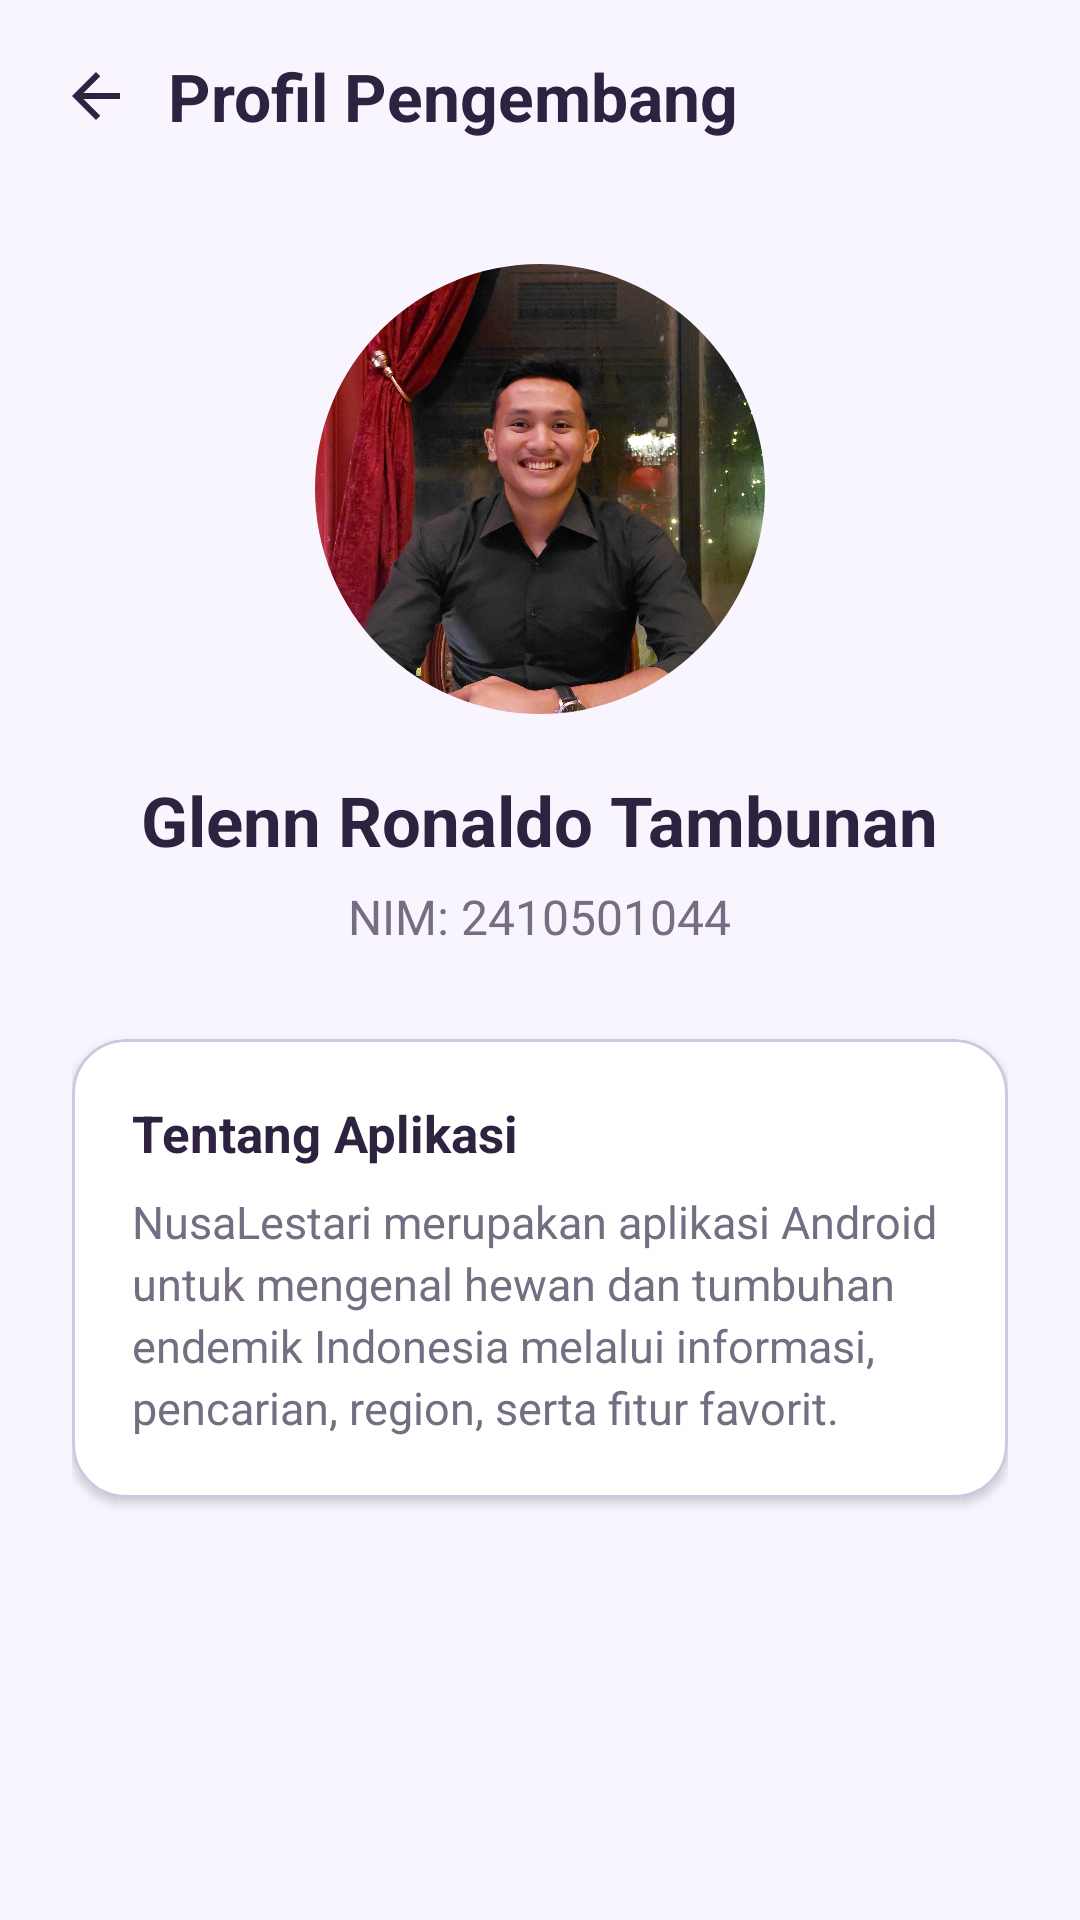

Here is an Android app screen rendered from its layout file. Give the layout XML and the strings, colors and styles it references.
<!-- AndroidManifest.xml: application theme Theme.NusaLestari -->
<!-- res/layout/activity_profile.xml -->
<?xml version="1.0" encoding="utf-8"?>

<androidx.constraintlayout.widget.ConstraintLayout xmlns:android="http://schemas.android.com/apk/res/android"
    xmlns:app="http://schemas.android.com/apk/res-auto"
    android:id="@+id/main"
    android:layout_width="match_parent"
    android:layout_height="match_parent"
    android:background="@color/screen_background">

    <LinearLayout
        android:id="@+id/top_bar_profile"
        android:layout_width="0dp"
        android:layout_height="64dp"
        android:gravity="center_vertical"
        android:orientation="horizontal"
        android:paddingStart="8dp"
        android:paddingEnd="16dp"
        app:layout_constraintEnd_toEndOf="parent"
        app:layout_constraintStart_toStartOf="parent"
        app:layout_constraintTop_toTopOf="parent">

        <ImageButton
            android:id="@+id/btn_back_profile"
            android:layout_width="48dp"
            android:layout_height="48dp"
            android:background="?attr/selectableItemBackgroundBorderless"
            android:contentDescription="Kembali"
            android:padding="12dp"
            android:src="@drawable/ic_arrow_back"
            android:tint="@color/on_surface" />

        <TextView
            android:layout_width="wrap_content"
            android:layout_height="wrap_content"
            android:text="Profil Pengembang"
            android:textColor="@color/on_surface"
            android:textSize="22sp"
            android:textStyle="bold" />

    </LinearLayout>

    <ScrollView
        android:layout_width="0dp"
        android:layout_height="0dp"
        android:fillViewport="true"
        app:layout_constraintBottom_toBottomOf="parent"
        app:layout_constraintEnd_toEndOf="parent"
        app:layout_constraintStart_toStartOf="parent"
        app:layout_constraintTop_toBottomOf="@id/top_bar_profile">

        <LinearLayout
            android:layout_width="match_parent"
            android:layout_height="wrap_content"
            android:gravity="center_horizontal"
            android:orientation="vertical"
            android:padding="24dp">

            <com.google.android.material.imageview.ShapeableImageView
                android:layout_width="150dp"
                android:layout_height="150dp"
                android:contentDescription="Foto Glenn Ronaldo Tambunan"
                android:scaleType="centerCrop"
                android:src="@drawable/foto_glenn"
                app:shapeAppearanceOverlay="@style/CircleProfileImage" />

            <TextView
                android:layout_width="wrap_content"
                android:layout_height="wrap_content"
                android:layout_marginTop="20dp"
                android:text="Glenn Ronaldo Tambunan"
                android:textColor="@color/on_surface"
                android:textSize="23sp"
                android:textStyle="bold" />

            <TextView
                android:layout_width="wrap_content"
                android:layout_height="wrap_content"
                android:layout_marginTop="6dp"
                android:text="NIM: 2410501044"
                android:textColor="@color/on_surface_variant"
                android:textSize="16sp" />

            <com.google.android.material.card.MaterialCardView
                android:layout_width="match_parent"
                android:layout_height="wrap_content"
                android:layout_marginTop="30dp"
                app:cardBackgroundColor="@color/surface"
                app:cardCornerRadius="18dp"
                app:cardElevation="2dp"
                app:strokeColor="@color/outline"
                app:strokeWidth="1dp">

                <LinearLayout
                    android:layout_width="match_parent"
                    android:layout_height="wrap_content"
                    android:orientation="vertical"
                    android:padding="20dp">

                    <TextView
                        android:layout_width="wrap_content"
                        android:layout_height="wrap_content"
                        android:text="Tentang Aplikasi"
                        android:textColor="@color/on_surface"
                        android:textSize="17sp"
                        android:textStyle="bold" />

                    <TextView
                        android:layout_width="match_parent"
                        android:layout_height="wrap_content"
                        android:layout_marginTop="8dp"
                        android:text="NusaLestari merupakan aplikasi Android untuk mengenal hewan dan tumbuhan endemik Indonesia melalui informasi, pencarian, region, serta fitur favorit."
                        android:textColor="@color/on_surface_variant"
                        android:textSize="15sp"
                        android:lineSpacingExtra="3dp" />

                </LinearLayout>

            </com.google.android.material.card.MaterialCardView>

        </LinearLayout>

    </ScrollView>

</androidx.constraintlayout.widget.ConstraintLayout>
<!-- resources referenced by this layout -->
<resources>
  <color name="on_surface">#2D2340</color>
  <color name="on_surface_variant">#756E82</color>
  <color name="outline">#CFC7DD</color>
  <color name="screen_background">#F8F5FF</color>
  <color name="surface">#FFFFFF</color>
  <!-- drawable foto_glenn: jpeg bitmap (drawable-nodpi, 581772 bytes) -->
  <!-- drawable ic_arrow_back (drawable) -->
  <?xml version="1.0" encoding="utf-8"?>
  
  <vector xmlns:android="http://schemas.android.com/apk/res/android"
      android:width="24dp"
      android:height="24dp"
      android:viewportWidth="24"
      android:viewportHeight="24">
  
      <path
          android:fillColor="#FF000000"
          android:pathData="M20,11L7.83,11L13.42,5.41L12,4L4,12L12,20L13.42,18.59L7.83,13L20,13Z" />
  
  </vector>
  <style name="CircleProfileImage">
          <item name="cornerFamily">rounded</item>
          <item name="cornerSize">50%</item>
      </style>
  <style name="Theme.NusaLestari" parent="Base.Theme.NusaLestari" />
  <style name="Base.Theme.NusaLestari" parent="Theme.Material3.DayNight.NoActionBar">
      </style>
</resources>
